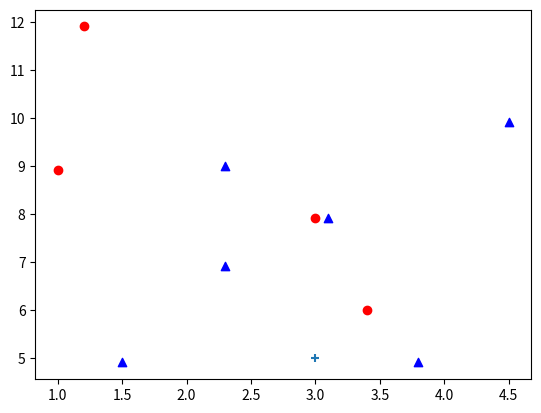

Recreate this plot in Python.
"""
KNN的⼯作原理：给定⼀个已知标签类别的训练数据集，输⼊没有标签的新数据后，在训练数
据集中找到与新数据最邻近的k个实例，如果这k个实例的多数属于某个类别，那么新数据就属
于这个类别。
"""
import numpy as np
import matplotlib.pyplot as plt
from collections import Counter

# 创建10个样本的二维特征
data = np.array([
    [3, 7.9],
    [1.2, 11.9],
    [3.4, 6],
    [1, 8.9],
    [2.3, 6.9],
    [1.5, 4.9],
    [3.1, 7.9],
    [2.3, 9],
    [4.5, 9.9],
    [3.8, 4.9],
])

# 十个样本数据的已知标签
labels = np.array([0, 0, 0, 0, 1, 1, 1, 1, 1, 1])

# 定义一个未知类型的特征数据
data_new = np.array([[3, 5]])

# 先完成数据的可视化， 方便观察
# 已知数据的第一个特征作为x轴， 第二个特征作为y轴; 同时还需要区分出不同的类别
# 获取0类别的数据
data_0 = data[labels == 0]
# 获取1类别的数据
data_1 = data[labels == 1]

# 绘制0类别的数据
plt.scatter(data_0[:, 0], data_0[:, 1], color="red")
# 绘制1类别的数据
plt.scatter(data_1[:, 0], data_1[:, 1], color="blue", marker="^")
# 绘制未知数据
plt.scatter(data_new[:, 0], data_new[:, 1], marker="+")

# 接下来使用KNN算法， 预测出未知数据data_new属于哪一种类别
# 1. 计算已知特征数据和未知数据之间的欧式距离
distances = np.array([np.linalg.norm(X - data_new) for X in data])

# 2. 将distances进行升序的时候不能直接将距离值升序， 而是应该得到排序后的索引
# 这样做的目的时为了保证 distances的索引和特征数据的索引是一一对应的
distance_index = distances.argsort()
print(distance_index)
# 3. 选择k个最近的邻居
k = 3
neighbour = distance_index[:k]
print(neighbour)
# 4. 根据最近的邻居的索引取出对应的标签
target = labels[neighbour]
print(target)
# 5. 对类别进行次数统计
# 1: 表示获取次数最多的一个
counter = Counter(target).most_common(1)
result_label = counter[0][0]
print(result_label)

plt.show()
